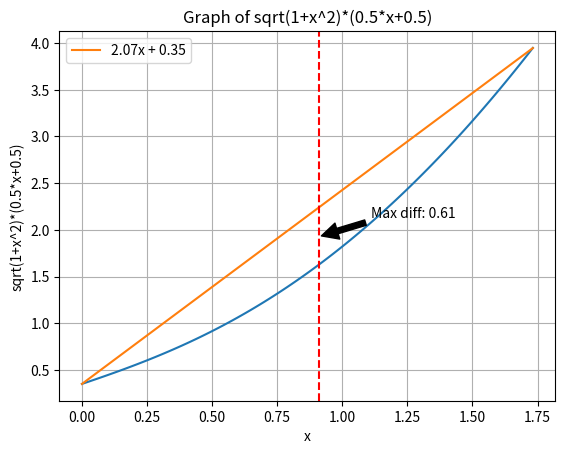

Recreate this plot in Python.
import numpy as np
import matplotlib.pyplot as plt

# x = np.linspace(0, 1.4, 100)
# y = np.sqrt(1 + np.tan(x)**2) * (0.936 * np.tan(x) + 0.351)

# plt.plot(x, y)
# plt.xlabel('x')
# plt.ylabel('sqrt(1+tan(x)^2)*(0.5*tan(x)+0.5)')
# plt.title('Graph of sqrt(1+tan(x)^2)*(0.5*tan(x)+0.5)')
# plt.grid(True)
# plt.show()



import numpy as np
import matplotlib.pyplot as plt

temp1 = np.sqrt(1.8**2+4.8**2)/2
sin0 = 0.9/temp1 
cos0 = 2.4/temp1

x = np.linspace(0, np.tan(np.pi/3), 100)
y = np.sqrt(1 + x**2) * (cos0 * x + sin0)


plt.plot(x, y)
plt.xlabel('x')
plt.ylabel('sqrt(1+x^2)*(0.5*x+0.5)')
plt.title('Graph of sqrt(1+x^2)*(0.5*x+0.5)')
plt.grid(True)

# 计算直线的函数表达式
x_points = [0, np.tan(np.pi/3)]
y_points = [np.sqrt(1 + x_points[0]**2) * (0.936 * x_points[0] + 0.351), np.sqrt(1 + x_points[1]**2) * (0.936 * x_points[1] + 0.351)]
coefficients = np.polyfit(x_points, y_points, 1)
poly = np.poly1d(coefficients)
plt.plot(x, poly(x), label=f'{coefficients[0]:.2f}x + {coefficients[1]:.2f}')
plt.legend()


# 计算最大差值并进行标记
max_diff = np.max(np.abs(y - poly(x)))
max_index = np.argmax(np.abs(y - poly(x)))
plt.axvline(x[max_index], color='r', linestyle='--')  # 沿y轴画一条竖线
plt.annotate(f'Max diff: {max_diff:.2f}', xy=(x[max_index], y[max_index] + 0.3), xytext=(x[max_index]+0.2, y[max_index]+0.5),
             arrowprops=dict(facecolor='black', shrink=0.05))

plt.show()